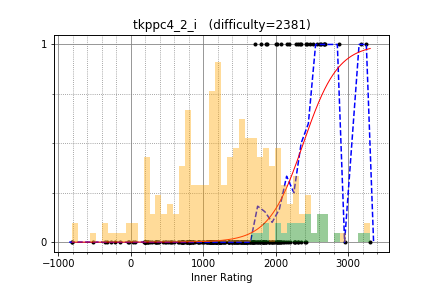

Source data for this figure (header and first rows):
maroonrk, 3180.916334, 1
hos_lyric, 3239, 1
rickytheta, 2866, 1
tempura0224, 2570, 1
risujiroh, 2337, 1
heno239, 2606, 1
riantkb, 2627, 1
betrue12, 2467, 1
ei13333, 2264, 0
satashun, 2666, 1
June_boy, 2424, 1
startcpp, 2078, 1
nwin, 2355, 1
maspy, 2283, 1
leaf1415, 2311, 1
pekempey, 2520, 1
physics0523, 2138, 0
set0gut1, 1865, 1
TanakaTaroh, 1799, 1
primenumber, 2178, 1
hitonanode, 2679, 1
kotatsugame, 2308, 0
TangentDay, 2668, 1
shibh308, 2031, 0
Okay, 1421, 0
kotamanegi, 2413, 0
hirokazu1020, 1997, 1
mamekin, 2436, 1
fine, 2046, 0
FF256grhy, 2069, 0
Tsuta_J, 2012, 1
neterukun, 1577, 0
titia, 1838, 0
define, 1714, 0
cn449, 1709, 1
yumsiim, 1729, 0
Alt3, 1818, 0
ikatakos, 1942, 0
hoxosh, 2013, 0
mmnk_atcoder, 1109, 0
kaage, 1841, 0
mencotton, 1603, 0
m_99, 1735, 0
Bwambocos, 1462, 0
KoD, 1705, 0
snow39, 1910, 0
cinnamoroll, 2069, 0
hiromi_ayase, 2016, 0
nagiss, 1931, 0
nebukuro09, 2193, 0
yaketake08, 2262, 0
ryoryoryo111, 1689, 0
roto_37, 1695, 0
myun, 1557, 0
LayCurse, 2154, 1
s0fa, 1758, 0
aajisaka, 2109, 0
dn6049949, 1676, 0
nadare881, 1542, 0
emthrm, 2049, 0
kzyKT, 1996, 0
... 187 more rows
